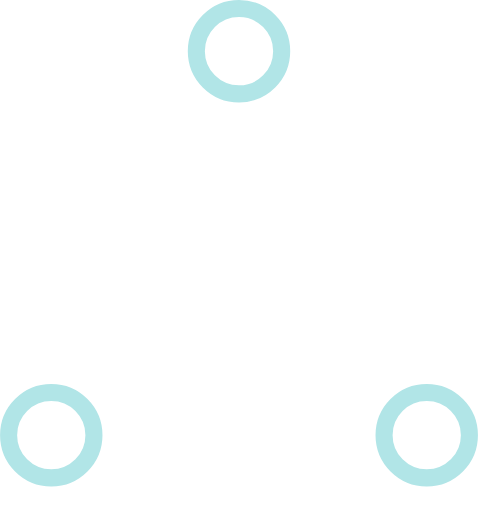
t = 0.00 s
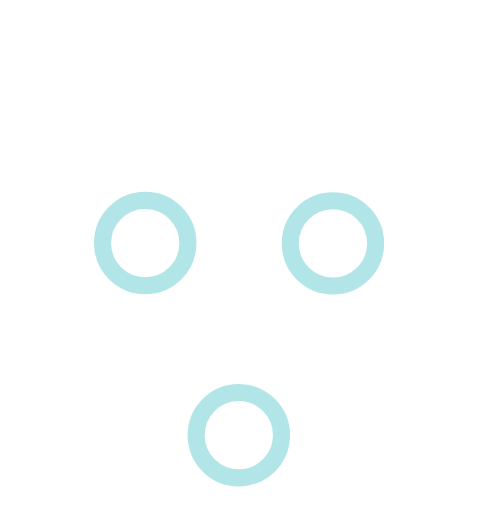
t = 0.37 s
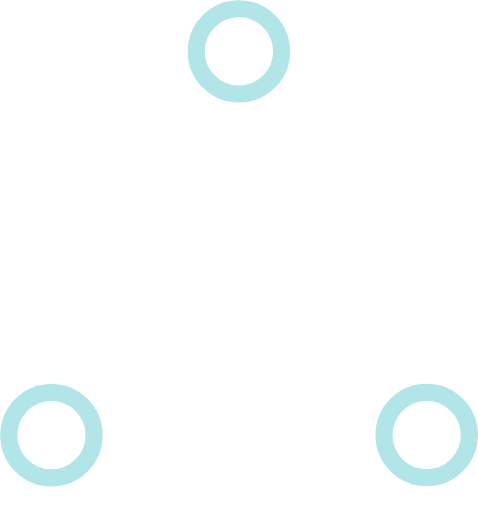
t = 0.73 s
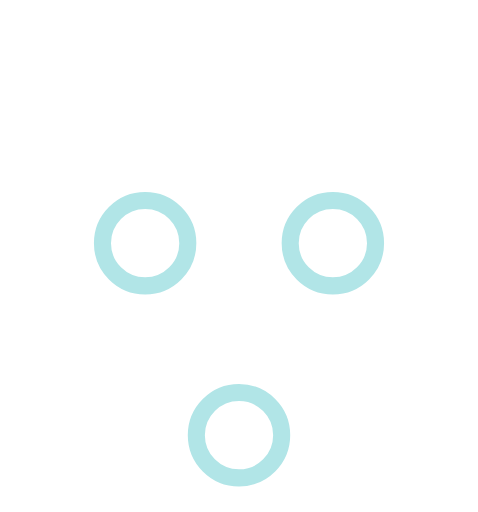
t = 1.10 s
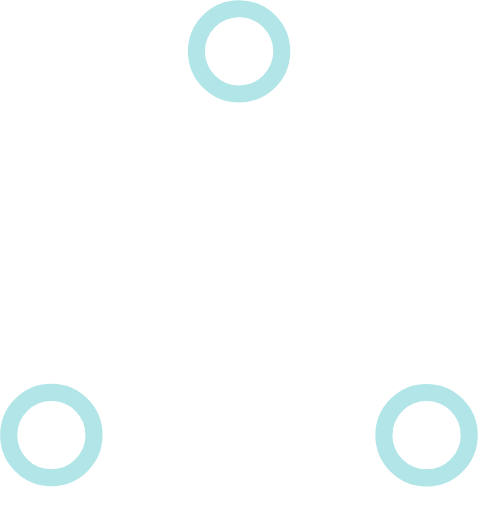
t = 1.47 s
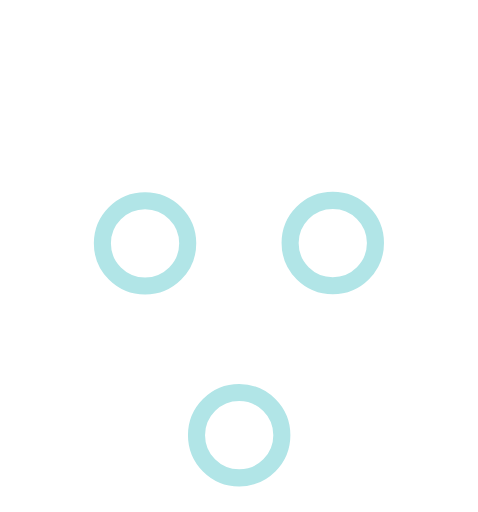
t = 1.83 s

The animated SVG that drew these frames (rendered in a browser with its animation timeline set to each time). Animation: 6 SMIL elements (animate=6); one cycle of 2.20 s, repeats indefinitely.

<!-- By Sam Herbert (@sherb), for everyone. More @ http://goo.gl/7AJzbL -->

<svg width="50" height="50" viewBox="0 0 56 60" xmlns="http://www.w3.org/2000/svg" stroke="#b1e5e7">
    <g fill="none" fill-rule="evenodd">
        <g transform="translate(1 1)" stroke-width="2">
            <circle cx="5" cy="50" r="5">
                <animate attributeName="cy"
                     begin="0s" dur="2.2s"
                     values="50;5;50;50"
                     calcMode="linear"
                     repeatCount="indefinite" />
                <animate attributeName="cx"
                     begin="0s" dur="2.2s"
                     values="5;27;49;5"
                     calcMode="linear"
                     repeatCount="indefinite" />
            </circle>
            <circle cx="27" cy="5" r="5">
                <animate attributeName="cy"
                     begin="0s" dur="2.2s"
                     from="5" to="5"
                     values="5;50;50;5"
                     calcMode="linear"
                     repeatCount="indefinite" />
                <animate attributeName="cx"
                     begin="0s" dur="2.2s"
                     from="27" to="27"
                     values="27;49;5;27"
                     calcMode="linear"
                     repeatCount="indefinite" />
            </circle>
            <circle cx="49" cy="50" r="5">
                <animate attributeName="cy"
                     begin="0s" dur="2.2s"
                     values="50;50;5;50"
                     calcMode="linear"
                     repeatCount="indefinite" />
                <animate attributeName="cx"
                     from="49" to="49"
                     begin="0s" dur="2.2s"
                     values="49;5;27;49"
                     calcMode="linear"
                     repeatCount="indefinite" />
            </circle>
        </g>
    </g>
</svg>